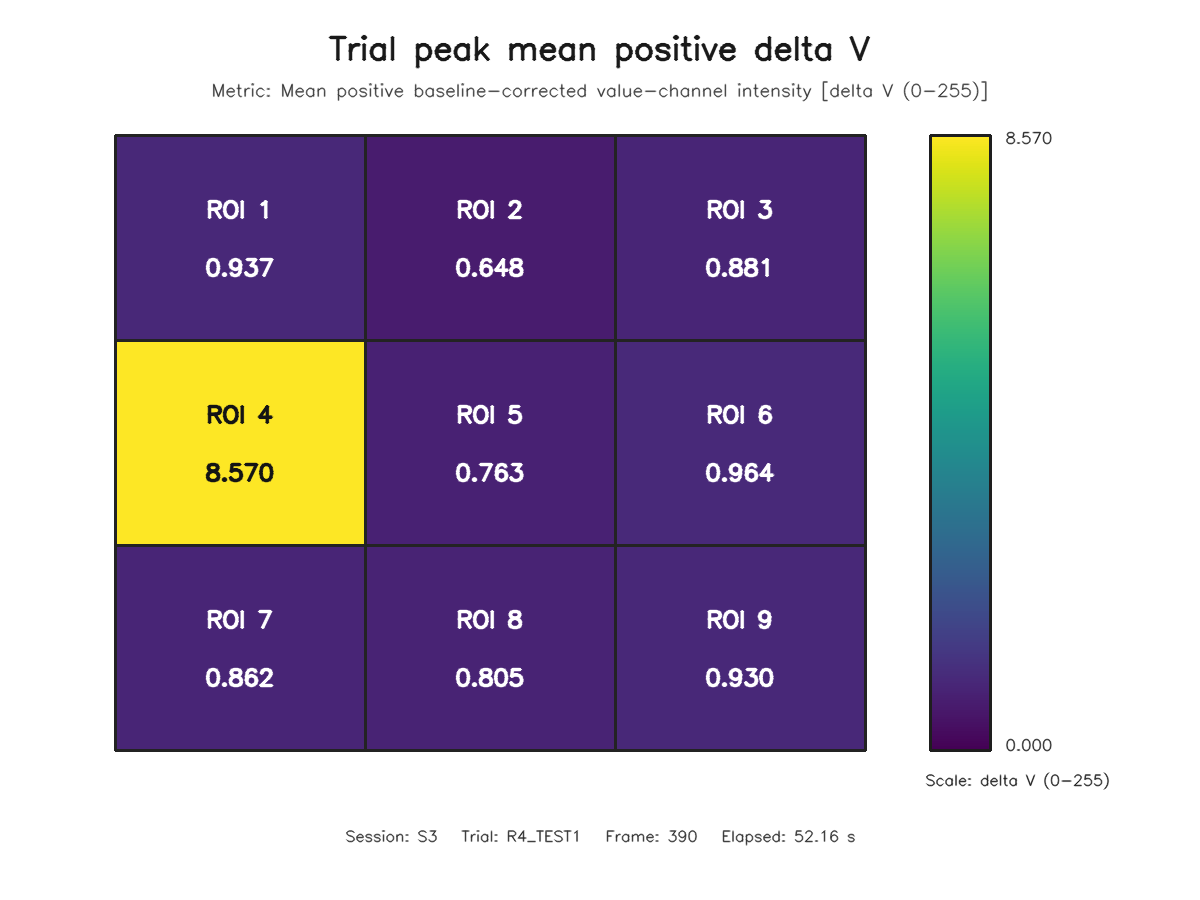

The data file committed next to this chart (first rows):
roi, row, column, value
1, 1, 1, 0.9372
2, 1, 2, 0.6478
3, 1, 3, 0.8814
4, 2, 1, 8.57
5, 2, 2, 0.7633
6, 2, 3, 0.9644
7, 3, 1, 0.8621
8, 3, 2, 0.8053
9, 3, 3, 0.9304
